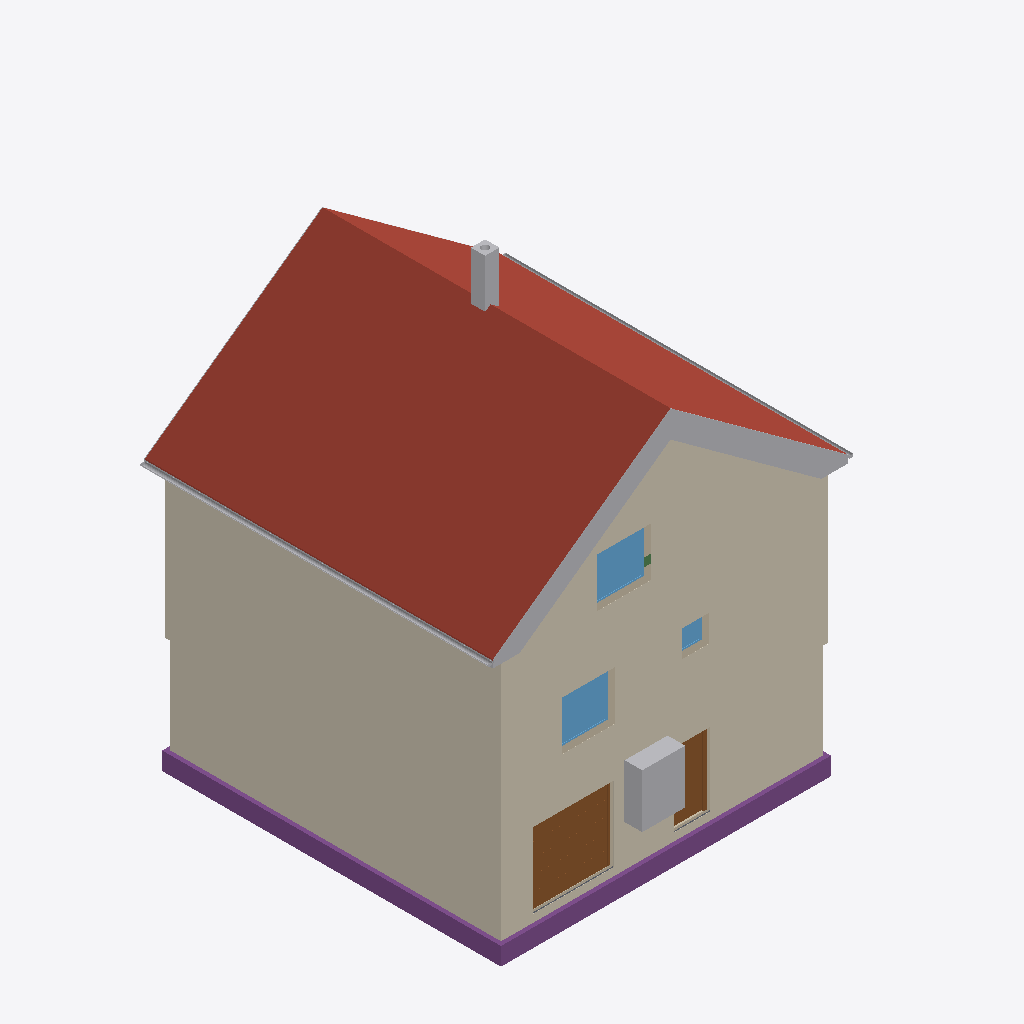
Isometric view of an IFC building model (IFC-SPF (STEP), schema IFC4, length unit metre), seen from the south-west, elements coloured by IFC class: 17 other elements (light grey), 6 coverings (cream), 3 footings (purple), 3 windows (light blue), 3 walls (beige), 2 roofs (red-brown), 2 doors (brown), 1 slab (grey), 1 beam (green).
Extent 10.8 m × 10.1 m × 12.5 m (x, y, z). Storeys (16): Foundation at -3.23 m; Basement at -2.58 m; Basement ceiling at -0.21 m; Ground floor at 0.00 m; Facades at 0.00 m; Rainwater drainage at 0.00 m; Ceiling at 2.77 m; Upper floor at 2.98 m; Roof - Thermal insulation under rafters at 2.98 m; Roof - Vapour barrier at 2.98 m; Roof - Gypsum plasterboard at 2.98 m; Roof - MDF at 2.98 m; Roof - Roofing underlay at 2.98 m; Roof - Counter-battens at 2.98 m; Roof - Tile battens at 2.98 m; Roof - Roof tiles at 2.98 m. Elements (322): 142 IfcBeam, 52 IfcSlab, 32 IfcWall, 22 IfcBuildingElementProxy, 17 IfcFurniture, 11 IfcDoor, 9 IfcFooting, 8 IfcCovering, 7 IfcWindow, 6 IfcRailing, 5 IfcSanitaryTerminal, 5 IfcUnitaryEquipment.

HEADER;
FILE_DESCRIPTION(('ViewDefinition[DesignTransferView]'),'2;1');
FILE_NAME('/dev/null','2026-11-16T07:03:42+01:00',(''),(''),'IfcOpenShell 0.8.5','IfcOpenShell 0.8.5','Nobody');
FILE_SCHEMA(('IFC4'));
ENDSEC;
DATA;
#1=IFCPROJECT('2_6iuBouv8RO7P_CWicMCr',$,'House 2',$,$,$,$,(#10,#15),#5);
#19=IFCSITE('2GEJZF0Bv5fOB5bR5xq6XJ',$,'Site',$,$,#27,$,$,$,$,$,$,$,$);
#20=IFCBUILDING('30GU3vi451Bx0SWWhvXspv',$,'House 2',$,$,#32,$,$,$,$,$,$);
#33=IFCBUILDINGSTOREY('1oxpBRLgv5$xE$_JGmJ8zX',$,'Foundation',$,$,#39,$,$,$,-3.23);
#40=IFCBUILDINGSTOREY('21bcDHTkb1WuibLvRkHhp$',$,'Basement',$,$,#45,$,$,$,-2.58);
#46=IFCBUILDINGSTOREY('0dGQQ0TPX7QvXVhUeJVIov',$,'Basement ceiling',$,$,#51,$,$,$,-0.21);
#52=IFCBUILDINGSTOREY('3_HyPxFUL8Qg8uuRtvUS2m',$,'Ground floor',$,$,#57,$,$,$,0.0);
#58=IFCBUILDINGSTOREY('3sy9v$BsjDABV1whIrLSVk',$,'Ceiling',$,$,#63,$,$,$,2.77);
#64=IFCBUILDINGSTOREY('34z_Oqr8j7VRtpVCDBwJtr',$,'Upper floor',$,$,#69,$,$,$,2.98);
#26062=IFCBUILDINGSTOREY('171o_ho999ivniXO4O_on1',$,'Roof - Thermal insulation under rafters','Visibility container for Thermal insulation under rafters','ROOF_LAYER',#26067,$,$,$,2.98);
#26068=IFCBUILDINGSTOREY('1JBoSbXGP2YvlkL3IFxscx',$,'Roof - Vapour barrier','Visibility container for Vapour barrier','ROOF_LAYER',#26073,$,$,$,2.98);
#26074=IFCBUILDINGSTOREY('1yhiMwTLX0ugmX7zbsoZWW',$,'Roof - Gypsum plasterboard','Visibility container for Gypsum plasterboard','ROOF_LAYER',#26079,$,$,$,2.98);
#26080=IFCBUILDINGSTOREY('2BcCkL9aj1C8UTHNJpCPVg',$,'Roof - MDF','Visibility container for MDF','ROOF_LAYER',#26085,$,$,$,2.98);
#26086=IFCBUILDINGSTOREY('1bSItGzGnFwu$CvPLn$jze',$,'Roof - Roofing underlay','Visibility container for Roofing underlay','ROOF_LAYER',#26091,$,$,$,2.98);
#26092=IFCBUILDINGSTOREY('2HWu94CGrC6f_XQXA8V4dU',$,'Roof - Counter-battens','Visibility container for Counter-battens','ROOF_LAYER',#26097,$,$,$,2.98);
#26098=IFCBUILDINGSTOREY('3OH67hUSfAxAiVnoo3Qaeg',$,'Roof - Tile battens','Visibility container for Tile battens','ROOF_LAYER',#26103,$,$,$,2.98);
#26104=IFCBUILDINGSTOREY('2lWYUyNFP389o$JsfHjkgN',$,'Roof - Roof tiles','Visibility container for Roof tiles','ROOF_LAYER',#26109,$,$,$,2.98);
#35026=IFCBUILDINGSTOREY('0B96hFXqz2QvV1BMl8KHby',$,'Facades','Visibility container for grey/white facades and timber roof-edge boards','FACADE_LAYER',#35031,$,$,$,0.0);
#35183=IFCBUILDINGSTOREY('2$0JqaQM9APPRILC3LL$f_',$,'Rainwater drainage','Roof gutters without downpipes',$,#35188,$,$,$,0.0);
#26574=IFCSLAB('3ULZFkgPr5d8nSQtxkPJFd',$,'East Roof tiles',$,$,#26639,#26610,$,.ROOF.);
#34026=IFCCOVERING('2ubVSXpmHA0wZc261mhBka',$,'Street facade - white',$,'FACADE_CLADDING',#35162,#34059,$,.CLADDING.);
#34332=IFCCOVERING('3400h9PnP6NPZo5JqGVojd',$,'East facade - white',$,'FACADE_CLADDING',#35157,#34365,$,.CLADDING.);
#34296=IFCCOVERING('2ymLTGQL9BwwwE5Wmh3Am$',$,'East facade - grey perimeter',$,'FACADE_CLADDING',#35177,#34312,$,.CLADDING.);
#33949=IFCCOVERING('2R3$6liCv9OhdqRlspzoE2',$,'Street facade - grey perimeter',$,'FACADE_CLADDING',#35152,#33965,$,.CLADDING.);
#28799=IFCSLAB('2Zi255cBDACAPjYQ5y63_a',$,'West Roof tiles',$,$,#28858,#28835,$,.ROOF.);
#2514=IFCFOOTING('1NvD0mFo5EZOg49S42MBvi',$,'Strip footing 1',$,$,#2520,#2531,$,.STRIP_FOOTING.);
#2615=IFCFOOTING('12gy3Hud59vA4eF_akZyM_',$,'Strip footing 4',$,$,#2620,#2631,$,.STRIP_FOOTING.);
#2349=IFCDOOR('1VBfOP1yTFCuivw4_Vcst9',$,'Garage sectional door',$,$,#2474,#2432,$,2.1,2.25,.DOOR.,.USERDEFINED.,'SECTIONAL_OVERHEAD');
#2475=IFCFURNITURE('03DYR_8ZjFzhMwN_Axm5I_',$,'Tepelné?Čerpadlo',$,'Tepelné?Čerpadlo',#2480,#2487,$,.USERDEFINED.);
#35189=IFCPIPESEGMENT('0yqIhom4P0VxE0N9AjujTB',$,'East roof gutter',$,$,#35195,#35221,$,.GUTTER.);
#21796=IFCWINDOW('2oTs79GTT9mus4EKF5DTv5',$,'Living room front window',$,$,#21873,#21797,$,1.375,1.5,.WINDOW.,.SINGLE_PANEL.,$);
#3168=IFCWINDOW('1fv$kw4ZnFiv4wEpVDw8Me',$,'Pokoj 3 window',$,$,#3245,#3169,$,1.375,1.5,.WINDOW.,.SINGLE_PANEL.,$);
#1752=IFCDOOR('3PhY08FZr6WQpBl_7MIwlY',$,'Basement front door S.05',$,$,#1872,#1763,$,2.0500000000000003,0.9,.DOOR.,.SINGLE_SWING_RIGHT.,$);
#30740=IFCCHIMNEY('3uw2TWAyL2eATZZK$WH4iU',$,'Main chimney',$,$,#30745,#30760,$,.NOTDEFINED.);
#35235=IFCPIPESEGMENT('3sCHrsz99DXwSyVJJzTbS2',$,'West roof gutter',$,$,#35240,#35266,$,.GUTTER.);
#34654=IFCBUILDINGELEMENTPROXY('1qLfr$eJ16HPyxcJsiUwPf',$,'Street west roof-edge siding 3',$,'ROOF_EDGE_CLADDING',#35077,#34670,$,.USERDEFINED.);
#34542=IFCBUILDINGELEMENTPROXY('2HFl2kiyzED8qrK0F5QRCB',$,'Street east roof-edge siding 3',$,'ROOF_EDGE_CLADDING',#35037,#34558,$,.USERDEFINED.);
#34632=IFCBUILDINGELEMENTPROXY('34NJsgyVj2JhdmbNJHhegd',$,'Street west roof-edge siding 2',$,'ROOF_EDGE_CLADDING',#35107,#34648,$,.USERDEFINED.);
#34520=IFCBUILDINGELEMENTPROXY('0mwgAS12r02xNLDQImH4H_',$,'Street east roof-edge siding 2',$,'ROOF_EDGE_CLADDING',#35182,#34536,$,.USERDEFINED.);
#34610=IFCBUILDINGELEMENTPROXY('1kLxskc5X1CgUNdCqy0uLD',$,'Street west roof-edge siding 1',$,'ROOF_EDGE_CLADDING',#35072,#34626,$,.USERDEFINED.);
#111=IFCWALL('1ViRCd8MHEqQFNhnkbnrqh',$,'Wall 1',$,$,#122,#133,$,$);
#34495=IFCBUILDINGELEMENTPROXY('0OogjsLWHDCRlMYOjC$MOq',$,'Street east roof-edge siding 1',$,'ROOF_EDGE_CLADDING',#35142,#34512,$,.USERDEFINED.);
#34676=IFCBUILDINGELEMENTPROXY('3ZPQkjDdvCTBa0S6szSkjv',$,'Street west roof-edge siding 4',$,'ROOF_EDGE_CLADDING',#35082,#34692,$,.USERDEFINED.);
#1310=IFCWALL('0pXjNmjpb5fxWWVZTyd1$D',$,'Basement - Wall 1',$,$,#1321,#1332,$,$);
#34586=IFCBUILDINGELEMENTPROXY('2aYuINjWb6IucBS_iFaf4Q',$,'Street east red roof-edge trim',$,'ROOF_EDGE_CLADDING',#35057,#34602,$,.USERDEFINED.);
#21425=IFCWALL('22byrEJfzF2x2aKgxLcpAc',$,'Upper front wall',$,$,#21435,#21470,$,$);
#34564=IFCBUILDINGELEMENTPROXY('3Qga9F1OD96AGApdx9AWk_',$,'Street east roof-edge siding 4',$,'ROOF_EDGE_CLADDING',#35047,#34580,$,.USERDEFINED.);
#34698=IFCBUILDINGELEMENTPROXY('2KTHpbMw53DefXRRmrU$ik',$,'Street west red roof-edge trim',$,'ROOF_EDGE_CLADDING',#35117,#34714,$,.USERDEFINED.);
#3264=IFCWINDOW('3aZk78QfX4JvLDUFjcPf4P',$,'Koupelna window',$,$,#3341,#3265,$,0.75,0.75,.WINDOW.,.SINGLE_PANEL.,$);
#2582=IFCFOOTING('17kidk9v10PxGoJwoeiZhG',$,'Strip footing 3',$,$,#2587,#2598,$,.STRIP_FOOTING.);
#34940=IFCBUILDINGELEMENTPROXY('2FJT2ZSCTAUvCk$OeKDkld',$,'East eave siding',$,'ROOF_EDGE_CLADDING',#35137,#34978,$,.USERDEFINED.);
#34808=IFCBUILDINGELEMENTPROXY('3oxiDIH2909BM2Ipff4iYi',$,'Garden east red roof-edge trim',$,'ROOF_EDGE_CLADDING',#35067,#34824,$,.USERDEFINED.);
#34171=IFCCOVERING('2QXamUYU13afoNhY3LslCQ',$,'Garden facade - white',$,'FACADE_CLADDING',#35167,#34204,$,.CLADDING.);
#1560=IFCSLAB('2Hj4BETS1AUPhGhNtssf_U',$,'Foundation base plate',$,$,#1565,#1572,$,.BASESLAB.);
#34135=IFCCOVERING('0p3NeKu0LF6BEkkJKl_6Qf',$,'Garden facade - grey perimeter',$,'FACADE_CLADDING',#35042,#34151,$,.CLADDING.);
#33093=IFCBEAM('1b6Xd705534fNxTK20E3_i',$,'Ring beam 2',$,'Ring beam',#33098,#33107,$,.BEAM.);
#34918=IFCBUILDINGELEMENTPROXY('1TDLFOvKf1TAFzZvjLYz1B',$,'Garden west red roof-edge trim',$,'ROOF_EDGE_CLADDING',#35102,#34934,$,.USERDEFINED.);
ENDSEC;
